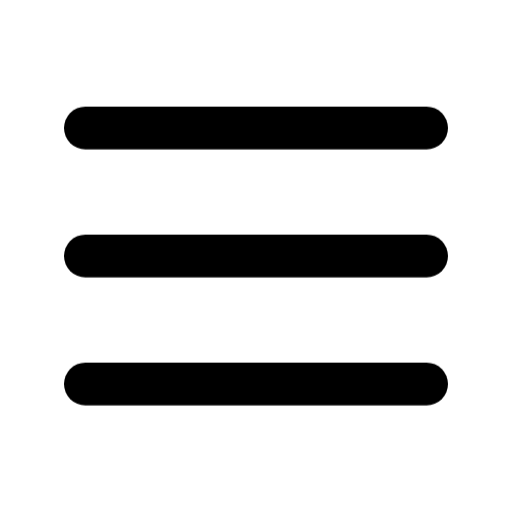
t = 0.00 s
t = 0.35 s: frame unchanged from t = 0.00 s, image omitted
t = 0.70 s: frame unchanged from t = 0.00 s, image omitted
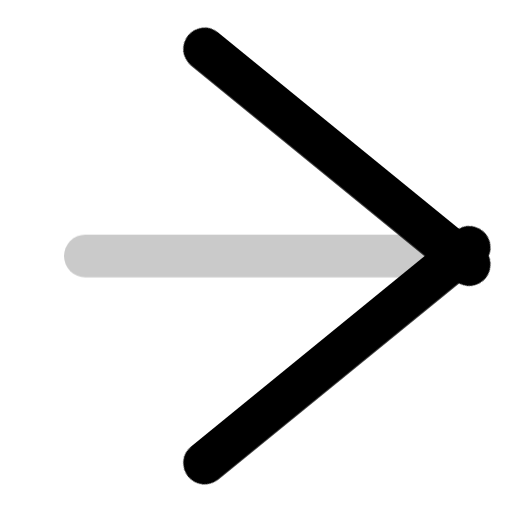
t = 1.03 s
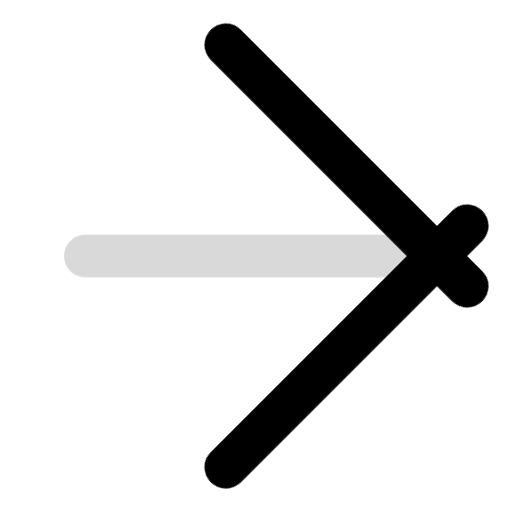
t = 1.40 s
t = 1.70 s: frame unchanged from t = 1.40 s, image omitted

The animated SVG that drew these frames (rendered in a browser with its animation timeline set to each time). Animation: 3 CSS @keyframes rules; one cycle of 2.00 s, repeats indefinitely.

<svg xmlns="http://www.w3.org/2000/svg" viewBox="0 0 24 24" fill="none" stroke="currentColor" stroke-width="2" stroke-linecap="round" stroke-linejoin="round">
  <style>
    .bar {
      transform-origin: 12px 12px;
      animation-duration: 2s;
      animation-timing-function: ease-in-out;
      animation-iteration-count: infinite;
    }
    .top {
      animation-name: menu-top;
    }
    .middle {
      animation-name: menu-middle;
    }
    .bottom {
      animation-name: menu-bottom;
    }
    @keyframes menu-top {
      0%, 40%, 100% {
        transform: rotate(0deg);
      }
      55%, 85% {
        transform: rotate(45deg);
      }
    }
    @keyframes menu-bottom {
      0%, 40%, 100% {
        transform: rotate(0deg);
      }
      55%, 85% {
        transform: rotate(-45deg);
      }
    }
    @keyframes menu-middle {
      0%, 35%, 100% {
        opacity: 1;
      }
      55%, 85% {
        opacity: 0.15;
      }
    }
  </style>
  <line class="bar top" x1="4" y1="6" x2="20" y2="6" />
  <line class="bar middle" x1="4" y1="12" x2="20" y2="12" />
  <line class="bar bottom" x1="4" y1="18" x2="20" y2="18" />
</svg>
